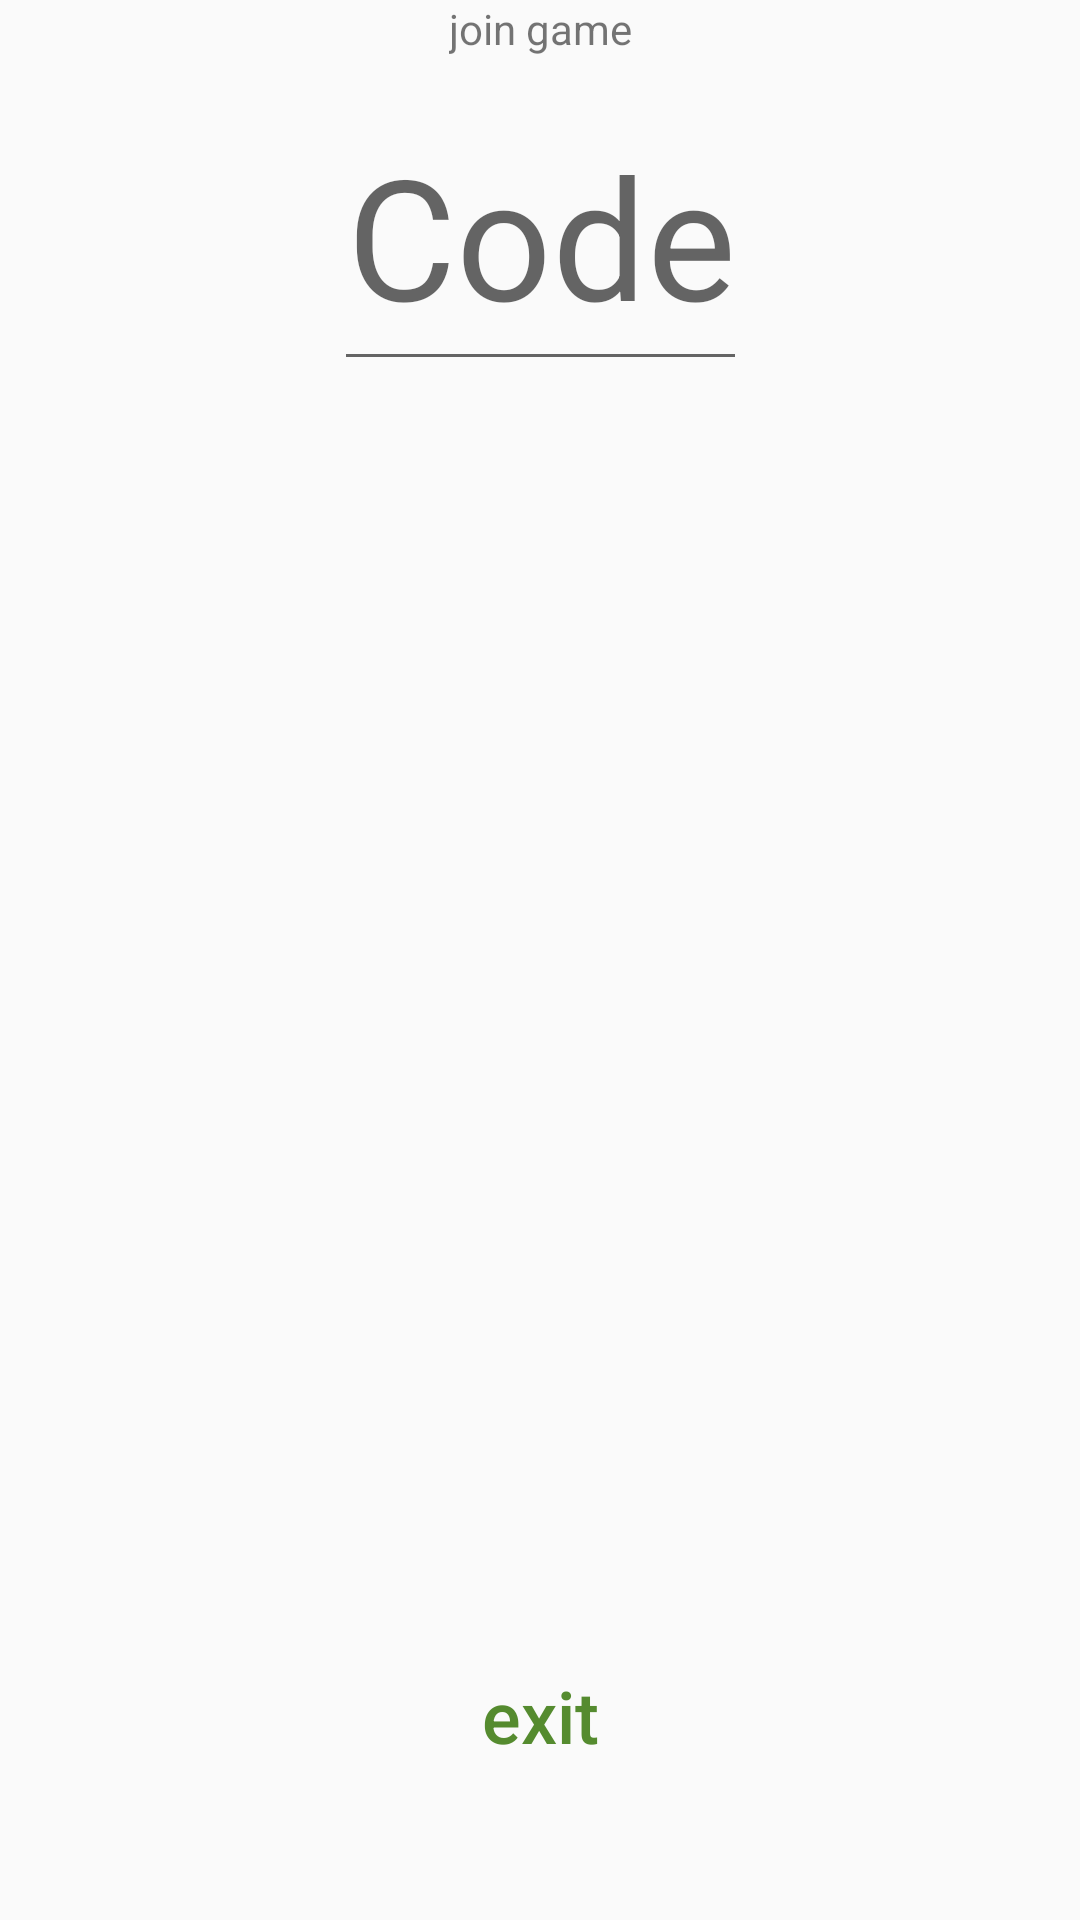

Produce the Android XML layout that renders to this screen, including the resource entries it uses.
<!-- AndroidManifest.xml: application theme AppTheme -->
<!-- res/layout/activity_game_join.xml -->
<?xml version="1.0" encoding="utf-8"?>
<android.support.constraint.ConstraintLayout xmlns:android="http://schemas.android.com/apk/res/android"
    xmlns:app="http://schemas.android.com/apk/res-auto"
    xmlns:tools="http://schemas.android.com/tools"
    android:id="@+id/activity_join"
    android:layout_width="match_parent"
    android:layout_height="match_parent"
    tools:context="com.base512.ordo.GameJoinActivity">

    <TextView
            android:text="join game"
            style="@style/TitleLabelStyle"
            android:layout_width="wrap_content"
            android:layout_height="wrap_content"
            android:id="@+id/joinLabel"
            android:layout_marginStart="16dp"
            app:layout_constraintLeft_toLeftOf="parent"
            android:layout_marginEnd="16dp"
            app:layout_constraintRight_toRightOf="parent"
            app:layout_constraintTop_toTopOf="parent"/>

    <EditText
            android:layout_width="wrap_content"
            android:textAppearance="@style/TextAppearance.AppCompat.Display3"
            android:textAlignment="center"
            android:textAllCaps="true"
            android:layout_height="100dp"
            android:inputType="textCapCharacters"
            android:maxLength="4"

            android:id="@+id/joinCode"
            android:hint="Code"
            android:layout_alignParentTop="true"
            android:layout_marginStart="16dp"
            app:layout_constraintLeft_toLeftOf="parent"
            android:layout_marginEnd="16dp"
            app:layout_constraintRight_toRightOf="parent"
            app:layout_constraintTop_toBottomOf="@+id/joinLabel"
            android:layout_marginTop="8dp"/>

    <Button
            android:text="exit"
            android:layout_width="100dp"
            android:textAppearance="@style/TextAppearance.AppCompat.Display2"
            android:layout_height="wrap_content"
            android:id="@+id/exitButton"
            style="@style/MenuButton"
            android:layout_alignParentBottom="true"
            android:layout_centerHorizontal="true"
            app:layout_constraintBottom_toBottomOf="parent"
            android:layout_marginBottom="32dp"
            android:layout_marginEnd="16dp"
            app:layout_constraintRight_toRightOf="parent"
            android:layout_marginStart="16dp"
            app:layout_constraintLeft_toLeftOf="parent"/>

    <ImageView
            android:layout_width="40dp"
            android:layout_height="40dp"
            app:srcCompat="@drawable/ic_memory_black_24dp"
            android:layout_marginStart="8dp"
            app:layout_constraintLeft_toLeftOf="parent"
            android:id="@+id/logoImage"
            android:layout_marginTop="8dp"
            app:layout_constraintTop_toTopOf="parent"
            />

</android.support.constraint.ConstraintLayout>
<!-- resources referenced by this layout -->
<resources>
  <style name="MenuButton" parent="Base.TextAppearance.AppCompat.Button">
          <item name="android:colorControlNormal">@color/colorAccent</item>
          <item name="android:theme">@style/SelectableItemTheme</item>
          <item name="android:textColor">@color/colorAccent</item>
          <item name="android:textAppearance">@style/Base.TextAppearance.AppCompat.Title</item>
          <item name="android:textAllCaps">false</item>
          <item name="android:textSize">24dp</item>
          <item name="android:background">?attr/selectableItemBackgroundBorderless</item>
          <item name="android:padding">20dp</item>
          <item name="android:elevation">3dp</item>
      </style>
  <style name="AppTheme" parent="Theme.AppCompat.Light.DarkActionBar">
          
          <item name="colorPrimary">@color/colorPrimary</item>
          <item name="colorPrimaryDark">@color/colorPrimaryDark</item>
          <item name="colorAccent">@color/colorAccent</item>
          <item name="android:navigationBarColor">@color/colorAccent</item>
          <item name="android:statusBarColor">@color/colorAccent</item>
      </style>
  <color name="colorAccent">#558B2F</color>
  <style name="SelectableItemTheme">
          <item name="colorControlHighlight">@color/colorAccent</item>
      </style>
  <color name="colorPrimary">#FAFAFA</color>
  <color name="colorPrimaryDark">#F5F5F5</color>
</resources>
